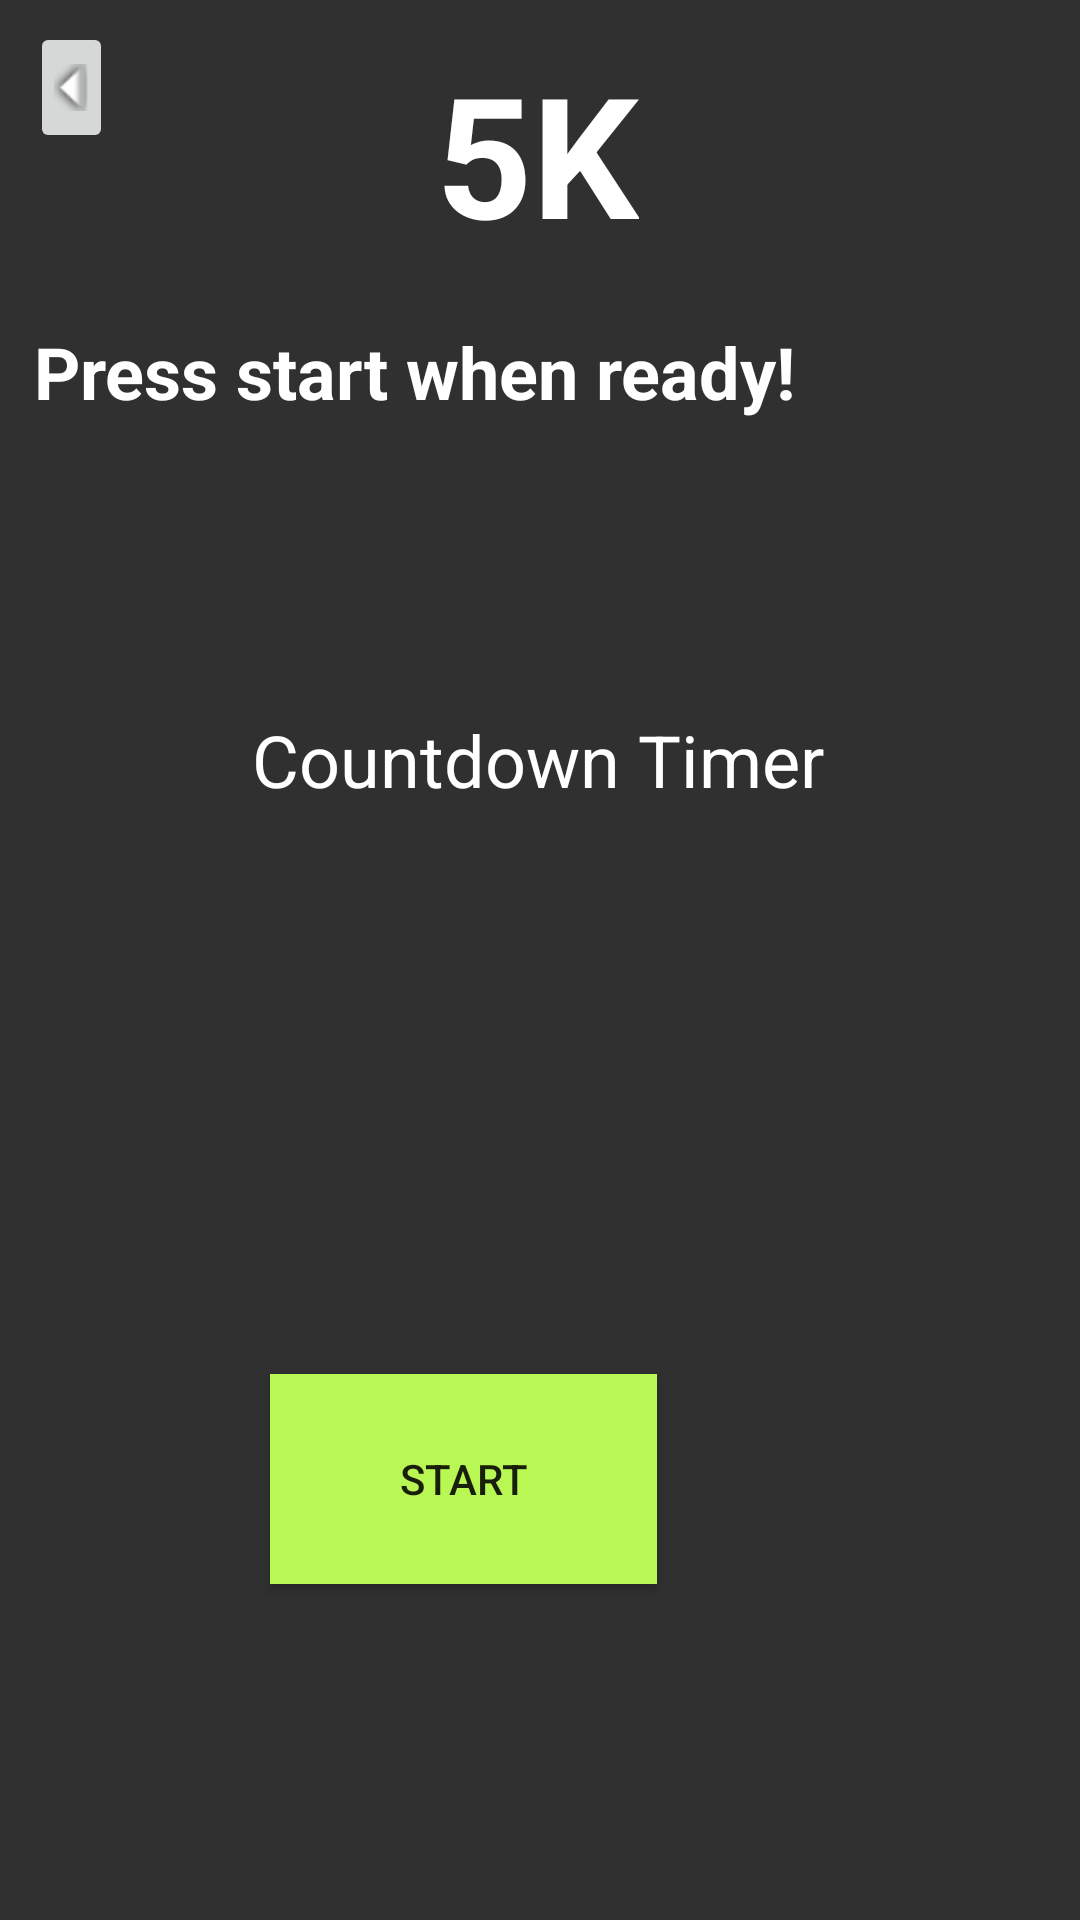

Layout XML and referenced resources for this Android screen:
<!-- AndroidManifest.xml: application theme Theme.LiftLogr -->
<!-- res/layout/activity_five_kmgoal.xml -->
<?xml version="1.0" encoding="utf-8"?>
<androidx.constraintlayout.widget.ConstraintLayout xmlns:android="http://schemas.android.com/apk/res/android"
    xmlns:app="http://schemas.android.com/apk/res-auto"
    xmlns:tools="http://schemas.android.com/tools"
    android:id="@+id/main"
    android:layout_width="match_parent"
    android:layout_height="match_parent"
    android:background="@color/backgroundcolor"
    tools:context=".fiveKMGoal">

    <TextView
        android:id="@+id/timerTextView"
        android:layout_width="wrap_content"
        android:layout_height="wrap_content"
        android:layout_centerInParent="true"
        android:text="Countdown Timer"
        android:textColor="@color/white"
        android:textSize="24sp"
        app:layout_constraintBottom_toBottomOf="parent"
        app:layout_constraintEnd_toEndOf="parent"
        app:layout_constraintHorizontal_bias="0.497"
        app:layout_constraintStart_toStartOf="parent"
        app:layout_constraintTop_toTopOf="parent"
        app:layout_constraintVertical_bias="0.39" />
    <TextView
        android:id="@+id/stepCountTextView2"
        android:layout_width="wrap_content"
        android:layout_height="wrap_content"
        android:text="Press start when ready!"
        android:textColor="@color/white"
        android:textSize="24sp"
        android:textStyle="bold"
        app:layout_constraintBottom_toBottomOf="parent"
        app:layout_constraintEnd_toEndOf="parent"
        app:layout_constraintHorizontal_bias="0.108"
        app:layout_constraintStart_toStartOf="parent"
        app:layout_constraintTop_toTopOf="parent"
        app:layout_constraintVertical_bias="0.177" />

    <Button
        android:id="@+id/button3"
        android:layout_width="129dp"
        android:layout_height="70dp"
        android:layout_marginStart="141dp"
        android:layout_marginEnd="141dp"
        android:layout_marginBottom="112dp"
        android:background="@color/buttoncolor"
        android:text="Start"
        app:layout_constraintBottom_toBottomOf="parent"
        app:layout_constraintEnd_toEndOf="parent"
        app:layout_constraintHorizontal_bias="1.0"
        app:layout_constraintStart_toStartOf="parent" />

    <ImageButton
        android:id="@+id/backButton5k"
        android:layout_width="wrap_content"
        android:layout_height="wrap_content"
        android:rotation="90"
        app:layout_constraintBottom_toBottomOf="parent"
        app:layout_constraintEnd_toEndOf="parent"
        app:layout_constraintHorizontal_bias="0.013"
        app:layout_constraintStart_toStartOf="parent"
        app:layout_constraintTop_toTopOf="parent"
        app:layout_constraintVertical_bias="0.022"
        app:srcCompat="@android:drawable/arrow_down_float" />

    <TextView
        android:id="@+id/cardioTitle"
        android:layout_width="wrap_content"
        android:layout_height="wrap_content"
        android:text="5K"
        android:textAppearance="@style/TextAppearance.AppCompat.Display3"
        android:textColor="@color/white"
        android:textStyle="bold"
        app:layout_constraintBottom_toBottomOf="parent"
        app:layout_constraintEnd_toEndOf="parent"
        app:layout_constraintHorizontal_bias="0.497"
        app:layout_constraintStart_toStartOf="parent"
        app:layout_constraintTop_toTopOf="parent"
        app:layout_constraintVertical_bias="0.024" />



</androidx.constraintlayout.widget.ConstraintLayout>
<!-- resources referenced by this layout -->
<resources>
  <color name="backgroundcolor">#303030</color>
  <color name="buttoncolor">#b9f755</color>
  <color name="white">#FFFFFFFF</color>
  <style name="Theme.LiftLogr" parent="Base.Theme.LiftLogr" />
  <style name="Base.Theme.LiftLogr" parent="Theme.AppCompat.Light.NoActionBar">
          
          
      </style>
</resources>
